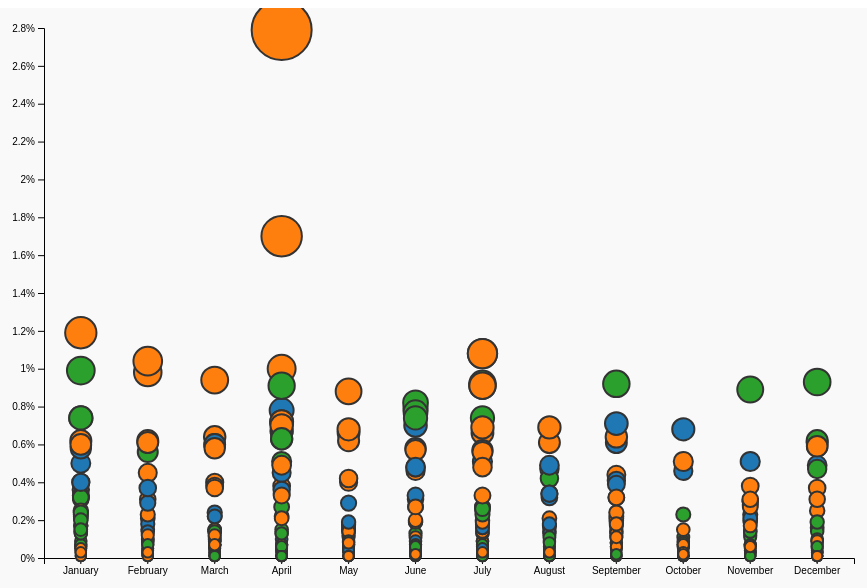
D3 v7 page, settled after 480 driven frames (8 s of simulated time); the page loaded 1 data file(s).


        // Dimensions and margins
        const margin = {top: 20, right: 20, bottom: 50, left: 70};
        const width = 900 - margin.left - margin.right;
        const height = 600 - margin.top - margin.bottom;

        // Create SVG canvas
        const svg = d3.select("#chart")
            .attr("width", width + margin.left + margin.right)
            .attr("height", height + margin.top + margin.bottom)
            .append("g")
            .attr("transform", `translate(${margin.left},${margin.top})`);

        // Create tooltip element
        const tooltip = d3.select("#tooltip");

        // Load CSV data
        d3.csv("data.csv").then(function(data) {
            // Parse the data
            data.forEach(function(d) {
                d.inc_trial_conversion = +d.inc_trial_conversion.replace('%', '');  // Convert to numeric value
            });

            // Scales
            const xScale = d3.scaleBand()
                .domain(data.map(d => d.Month))
                .range([0, width])
                .padding(0.1);

            const yScale = d3.scaleLinear()
                .domain([0, d3.max(data, d => d.inc_trial_conversion)])
                .nice()
                .range([height, 0]);

            const sizeScale = d3.scaleLinear()
                .domain([0, d3.max(data, d => d.inc_trial_conversion)])
                .range([5, 30]);  // Bubble size range

            const color = d3.scaleOrdinal(d3.schemeCategory10);

            // Add X axis
            svg.append("g")
                .attr("transform", `translate(0,${height})`)
                .call(d3.axisBottom(xScale));

            // Add Y axis
            svg.append("g")
                .call(d3.axisLeft(yScale).ticks(10).tickFormat(d => d + "%"));

            // Populate dropdown filters
            populateDropdown("regionFilter", data, "region");
            populateDropdown("partnerFilter", data, "partner_name");
            populateDropdown("verticalFilter", data, "vertical");

            // Initial scatter plot
            let bubbles = svg.selectAll(".bubble")
                .data(data)
                .enter()
                .append("circle")
                .attr("class", "bubble")
                .attr("cx", d => xScale(d.Month) + xScale.bandwidth() / 2)
                .attr("cy", d => yScale(d.inc_trial_conversion))
                .attr("r", d => sizeScale(d.inc_trial_conversion))
                .attr("fill", d => color(d.region))
                .on("mouseover", handleMouseOver)
                .on("mousemove", handleMouseMove)
                .on("mouseout", handleMouseOut);

            // Dropdown change events
            d3.select("#regionFilter").on("change", updateBubbles);
            d3.select("#partnerFilter").on("change", updateBubbles);
            d3.select("#verticalFilter").on("change", updateBubbles);

            // Update scatter plot based on filters
            function updateBubbles() {
                const selectedRegion = d3.select("#regionFilter").property("value");
                const selectedPartner = d3.select("#partnerFilter").property("value");
                const selectedVertical = d3.select("#verticalFilter").property("value");

                const filteredData = data.filter(d => {
                    return (selectedRegion === "all" || d.region === selectedRegion) &&
                           (selectedPartner === "all" || d.partner_name === selectedPartner) &&
                           (selectedVertical === "all" || d.vertical === selectedVertical);
                });

                bubbles = svg.selectAll(".bubble")
                    .data(filteredData, d => d.Month + d.region + d.partner_name + d.vertical);

                // Exit old elements
                bubbles.exit().remove();

                // Enter new elements
                bubbles.enter()
                    .append("circle")
                    .attr("class", "bubble")
                    .attr("cx", d => xScale(d.Month) + xScale.bandwidth() / 2)
                    .attr("cy", d => yScale(d.inc_trial_conversion))
                    .attr("r", d => sizeScale(d.inc_trial_conversion))
                    .attr("fill", d => color(d.region))
                    .on("mouseover", handleMouseOver)
                    .on("mousemove", handleMouseMove)
                    .on("mouseout", handleMouseOut);

                // Update existing elements
                bubbles.transition()
                    .duration(500)
                    .attr("cx", d => xScale(d.Month) + xScale.bandwidth() / 2)
                    .attr("cy", d => yScale(d.inc_trial_conversion))
                    .attr("r", d => sizeScale(d.inc_trial_conversion))
                    .attr("fill", d => color(d.region));
            }

            // Tooltip functions
            function handleMouseOver(event, d) {
                tooltip.transition().duration(200).style("opacity", 1);

                tooltip.html(`
                    <strong>Month:</strong> ${d.Month}<br>
                    <strong>Region:</strong> ${d.region}<br>
                    <strong>Partner:</strong> ${d.partner_name}<br>
                    <strong>Vertical:</strong> ${d.vertical}<br>
                    <strong>Conversion:</strong> ${d.inc_trial_conversion}%
                `);
            }

            function handleMouseMove(event, d) {
                tooltip
                    .style("left", (event.pageX + 10) + "px")
                    .style("top", (event.pageY - 20) + "px");
            }

            function handleMouseOut(event, d) {
                tooltip.transition().duration(200).style("opacity", 0);
            }

            // Populate dropdowns with unique values from the data
            function populateDropdown(dropdownId, data, key) {
                const uniqueValues = Array.from(new Set(data.map(d => d[key])));
                const dropdown = d3.select(`#${dropdownId}`);

                uniqueValues.forEach(value => {
                    dropdown.append("option")
                        .attr("value", value)
                        .text(value);
                });
            }

        }).catch(function(error) {
            console.log("Error loading CSV file:", error);
        });
    

### data: data.csv
Month, region, partner_name, vertical, inc_trial_conversion
January, EMEA, Samsung, Mobile OEM, 0.36%
January, APAC, KT, Telco, 0.32%
January, EMEA, Turkcell, Telco, 0.50%
January, EMEA, Xiaomi, Mobile OEM, 0.14%
January, EMEA, Turk Telekom, Telco, 0.32%
January, APAC, Samsung, Mobile OEM, 0.62%
January, APAC, Oplus, Mobile OEM, 0.01%
January, AMS, G1, Media & Ent, 0.74%
January, EMEA, Vodafone, Telco, 0.14%
January, AMS, Google Nest, CE & Devices, 0.22%
January, AMS, YouTube TV, Media & Ent, 0.02%
January, EMEA, Samsung, Mobile OEM, 0.33%
January, AMS, Best Buy, Retail & SuperApps, 0.05%
January, APAC, KT, Telco, 0.31%
January, APAC, Flipkart, Retail & SuperApps, 0.17%
January, APAC, Google Nest, CE & Devices, 0.06%
January, APAC, Google Nest, CE & Devices, 0.07%
January, EMEA, Google Nest, CE & Devices, 0.06%
January, EMEA, Xiaomi, Mobile OEM, 0.17%
January, AMS, Best Buy, Retail & SuperApps, 0.09%
January, EMEA, Vodafone TR IB, Telco, 0.33%
January, EMEA, Turkcell, Telco, 0.58%
January, EMEA, G1, Media & Ent, 0.17%
January, AMS, Google Fi IB, Telco, 0.32%
January, APAC, WearOS, Mobile OEM, 0.04%
January, APAC, Rovio Angry Birds, Gaming, 0.03%
January, AMS, Xiaomi, Mobile OEM, 0.01%
January, AMS, Rovio Angry Birds, Gaming, 0.07%
January, APAC, KT, Telco, 0.40%
January, AMS, G1, Media & Ent, 0.74%
January, APAC, G1, Media & Ent, 0.25%
January, AMS, Google Fi IB, Telco, 0.13%
January, APAC, Rakuten Mobile, Telco, 0.05%
January, AMS, Xiaomi, Mobile OEM, 0.13%
January, APAC, G1, Media & Ent, 0.23%
January, EMEA, Turkcell, Telco, 0.40%
January, AMS, Samsung, Mobile OEM, 0.99%
January, APAC, Samsung, Mobile OEM, 1.19%
January, APAC, Flipkart, Retail & SuperApps, 0.21%
January, APAC, KDDI IB, Telco, 0.60%
January, APAC, Oplus, Mobile OEM, 0.01%
January, AMS, Google Nest, CE & Devices, 0.24%
January, AMS, Google Nest, CE & Devices, 0.20%
January, AMS, Google Fi IB, Telco, 0.15%
January, APAC, WearOS, Mobile OEM, 0.03%
February, EMEA, Pixel, Mobile OEM, 0.03%
February, EMEA, Xiaomi, Mobile OEM, 0.05%
February, AMS, Samsung, Mobile OEM, 0.56%
February, APAC, LG U+, Telco, 0.31%
February, AMS, G1, Media & Ent, 0.01%
February, AMS, Best Buy, Retail & SuperApps, 0.10%
February, APAC, Rakuten Mobile, Telco, 0.04%
February, EMEA, Xiaomi, Mobile OEM, 0.07%
February, APAC, Google Nest, CE & Devices, 0.10%
February, EMEA, Vodafone UK IB, Telco, 0.03%
February, AMS, miHoYo, Gaming, 0.15%
February, APAC, Docomo, Telco, 0.01%
February, AMS, Rappi, Retail & SuperApps, 0.02%
February, APAC, KDDI IB, Telco, 0.62%
February, APAC, miHoYo, Gaming, 0.02%
... 420 more rows